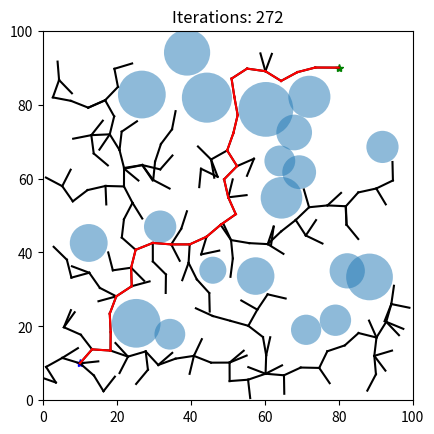

Python code for this plot:
"""
RRT algorithm with circular obstacles
"""

import numpy as np
import math 
import matplotlib.pyplot as plt

class RRT():

    def __init__(self, q_init, q_final, num_circle, size_circle):
        """
        Initialization
        Input:
            q_init: desired initial coordinate
            q_final: desired final coordinate
            num_circle: desired number of circular obstacles
            size_circle: desired size of the circles
        """
        self.size = 100 # Size of the map
        self.K = 500 # Number of iteration
        self.delta = 5 # Increment distance
        self.q_init = q_init # Initial coordinate of the node
        self.q_final = q_final # Final coordinate of the node
        self.num_circle = num_circle # Number of circles
        self.size_circle = size_circle # Size of circles 
        self.dis_thresh = 10  # Distance threshold 
        self.generate_circles() # Implement generate circles function
        self.remove_bad_circles() # Implement remove bad circles function

        # Store the path from start to end node
        self.qs = [q_init] # List to store coordinates of each node
        self.qs_parent = [[None,None]] # List to store the parent node of each node
        self.fig = plt.figure() # Initialize figure

    def rand_gen(self):
        """
        To generate nodes with random coordinates
        """
        self.q_rand = [np.random.rand()*self.size , np.random.rand()*self.size]
        return self.q_rand

    def nearest_vertex(self):
        """
        To find the nearest node to the random node from the node list
        """
        l_dis = []
        for v in self.qs:
            dis = math.dist(v,self.q_rand)
            l_dis.append(dis)
        min_dis_idx = np.argmin(l_dis)
        self.q_near = self.qs[min_dis_idx]
        return self.q_near

    def new_config(self):
        """
        To generate a new node
        """
        dis = math.dist(self.q_near,self.q_rand)
        x_new = self.q_near[0] + (self.q_rand[0]-self.q_near[0])/(dis/self.delta)
        y_new = self.q_near[1] + (self.q_rand[1]-self.q_near[1])/(dis/self.delta)
        self.q_new = [x_new,y_new]
        return self.q_new
    
    def generate_circles(self):
        """
        To generate circles with random positions and sizes. The circles'
        radii and their x,y positions will be stored in a array
        """
        self.circles = np.zeros([self.num_circle,3])
        self.circles[:,0] = np.random.normal(self.size_circle, 1.0, size=(self.num_circle,))
        self.circles[:,1:] = np.random.uniform(self.size_circle, self.size-self.size_circle, size=(self.num_circle,2))
        return self.circles

    def check_point_collision(self,circle,point):
        """
        To check if the point is in the circle
        """
        circle_center = (circle[1],circle[2])
        circle_rad = circle[0]
        dis = math.dist(circle_center,point)
        if dis <= circle_rad:
            return True
        else:
            return False

    def check_edge_collision(self,circle,edge):
        """
        To check if the straight line collides with the circle
        """
        x0, y0 = circle[1:]
        x1, y1 = edge[0]
        x2, y2 = edge[1]
        dis0=abs((x2-x1)*(y1-y0)-(x1-x0)*(y2-y1))/(math.sqrt((x2-x1)**2+(y2-y1)**2))
        dis1=math.dist((x0,y0),(x1,y1))
        dis2=math.dist((x0,y0),(x2,y2))
        delta = math.dist((x1,y1),(x2,y2))
        q1=math.sqrt(dis1**2-dis0**2)
        q2=math.sqrt(dis2**2-dis0**2)
        if q1 <= delta and q2 <= delta: # within the line
            x = dis0
        elif q2 > delta:
            x = dis1
        elif q1 > delta:
            x = dis2
    
        if x <= circle[0]: # collide
            return True
        else: # does not collide
            return False

    def check_collision_free_path(self):
        for c in self.circles:
            edge = [self.q_new, self.q_final]
            if self.check_edge_collision(c,edge):
                return False
        return True


    def remove_bad_circles(self):
        """
        To remove circles that intersect with the initial and final point
        """
        for i,c in enumerate(self.circles):
            if self.check_point_collision(c,self.q_init) or self.check_point_collision(c,self.q_final):
                self.circles = np.delete(self.circles,i,axis=0)
        return self.circles

    def check_collision(self):
        """
        To check if the new node collides with all the circles
        """
        for c in self.circles:
            if self.check_point_collision(c,self.q_new) or self.check_edge_collision(c,[self.q_near,self.q_new]):
                return True
        return False

    
    def generate_figure(self):
        """
        To Implement RRT algorithm generate an animated figure
        """
        i = 0
        ax = self.fig.add_subplot(111)
        plt.xlim(0,100)
        plt.ylim(0,100)
        plt.gca().set_aspect('equal', adjustable='box')
        ax.plot(self.q_init[0],self.q_init[1],'*',color = 'blue')
        ax.plot(self.q_final[0],self.q_final[1],'*',color = 'green')
        q_current = self.q_init
        for c in self.circles:
            circle = plt.Circle((c[1],c[2]),c[0],alpha=0.5)
            ax.add_patch(circle)
        while math.dist(q_current,self.q_final) >= self.dis_thresh:
            i+=1
            ax.set_title("Iterations: "+str(i))
            self.q_rand = self.rand_gen()
            self.q_near = self.nearest_vertex()
            self.q_new = self.new_config()
            if self.check_collision():
                continue
            self.qs.append(self.q_new)
            self.qs_parent.append(self.q_near)
            x_values = [self.q_near[0],self.q_new[0]]
            y_values = [self.q_near[1],self.q_new[1]]
            plt.plot(x_values,y_values,color = "black")
            self.fig.canvas.draw()
            plt.pause(0.01)
            q_current = self.q_new
        
        self.qs.append(self.q_final)
        self.qs_parent.append(self.q_new)
        x_values = [self.q_new[0],self.q_final[0]]
        y_values = [self.q_new[1],self.q_final[1]]
        plt.plot(x_values,y_values,color = "black")
        self.fig.canvas.draw()
        plt.pause(0.01)

        q_parent = self.qs_parent[-1]
        q_current = self.qs[-1]
        while q_parent != [None,None]:
            x_values = [q_current[0],q_parent[0]]
            y_values = [q_current[1],q_parent[1]]
            plt.plot(x_values,y_values,color = "red")
            self.fig.canvas.draw()
            plt.pause(0.01)
            parent_idx = self.qs.index(q_current)
            q_current = q_parent
            q_parent = self.qs_parent[parent_idx]

        plt.show()

        return 


if __name__ == "__main__":
    rrt = RRT(q_init=[10,10],q_final=[80,90],num_circle=20, size_circle=5)
    rrt.generate_figure()